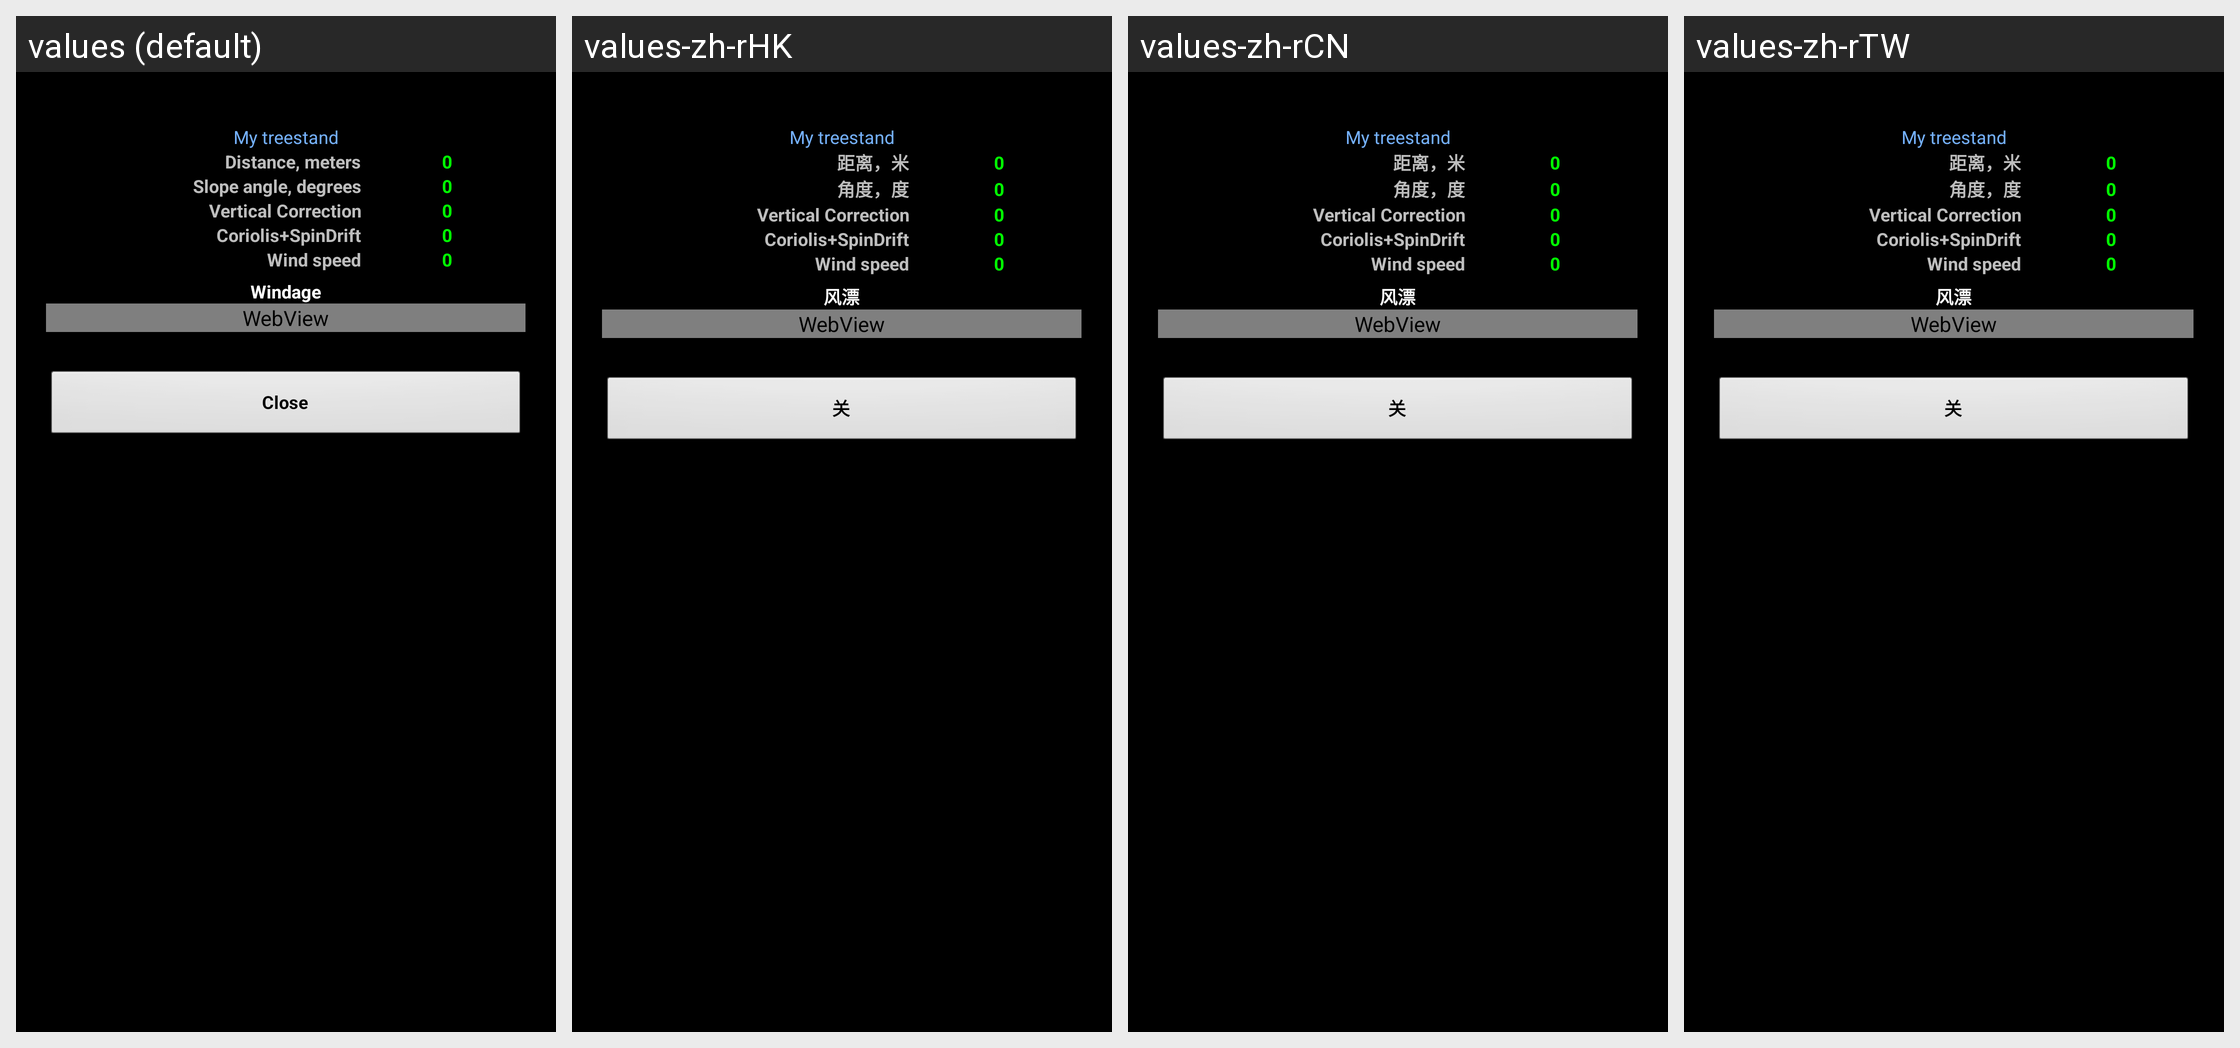

Here is an Android app screen in its default locale and in the app's own translations. Write out the translated-string differences for the strings that appear on this screen.
Android screen res/layout/range_card_wind.xml rendered under 4 locales, left to right: values (default), values-zh-rHK, values-zh-rCN, values-zh-rTW. Device: Nexus 5 (rendered at 1080×1920; each locale shown at half size, 540×960, under a caption strip naming it); theme MyTheme.
Other locales in the repository, not shown: values-ar, values-be, values-bg, values-bn, values-da, values-de, values-en-rGB, values-es, values-fa, values-fi, values-fr, values-hi, values-in, values-it, values-ja, values-ko, values-nb, values-nl, values-pl, values-pt, values-pt-rBR, values-pt-rPT, values-ru, values-sv, values-tg, values-tr, values-zh, values-zh-rSG.
Strings drawn on this screen, with the default value and each locale's value (text and hints the layout hard-codes, and strings that could not be matched under every locale, appear in the picture but are not listed):

distance_label
  values: Distance, meters
  values-zh-rHK: 距离，米
  values-zh-rCN: 距离，米
  values-zh-rTW: 距离，米

zero_text
  values: 0
  values-zh-rHK: 0
  values-zh-rCN: 0
  values-zh-rTW: 0

slope_label
  values: Slope angle, degrees
  values-zh-rHK: 角度，度
  values-zh-rCN: 角度，度
  values-zh-rTW: 角度，度

close_label
  values: Close
  values-zh-rHK: 关
  values-zh-rCN: 关
  values-zh-rTW: 关
